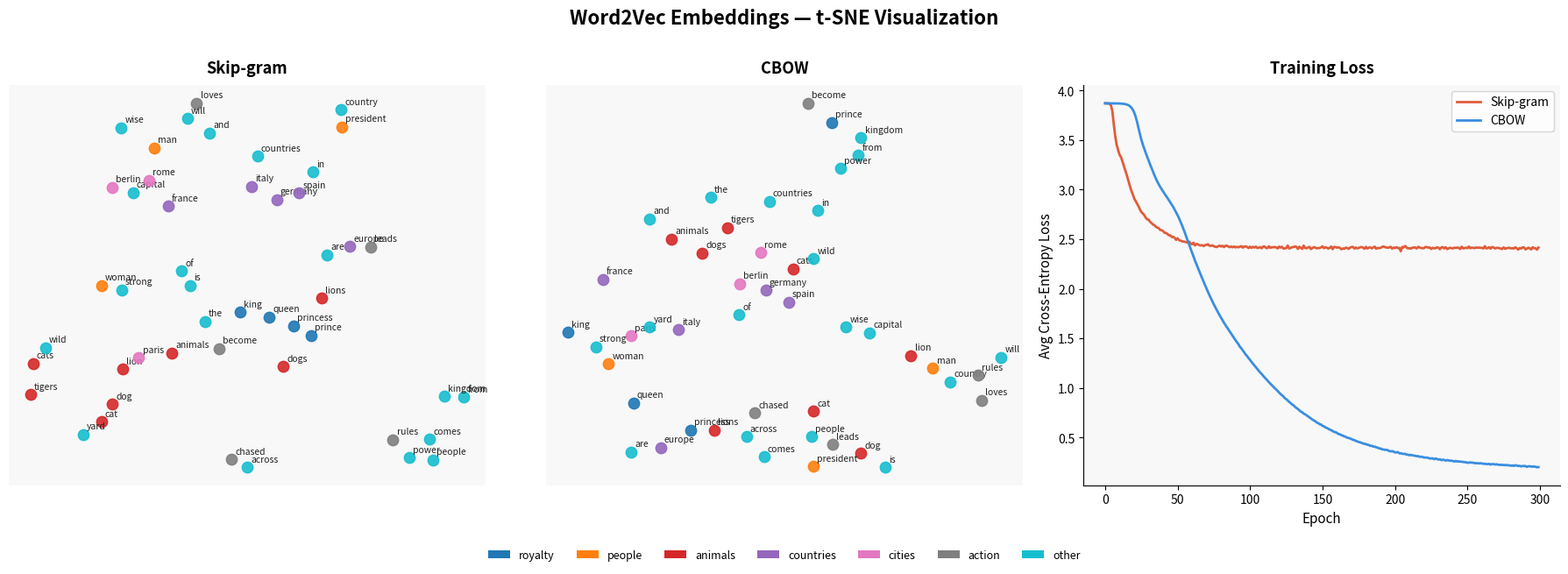

Write Python code to recreate this figure.
import numpy as np
import matplotlib.pylab as plt
import matplotlib.cm as cm

# `Counter` can count word frequencies 
# `defaultdict` creates dictionaries with default values automatically
from collections import Counter, defaultdict


corpus = """
the king loves the queen and the queen loves the king
the man is strong and the woman is wise
the prince will become king and the princess will become queen
dogs and cats are animals
the dog chased the cat across the yard
lions and tigers are wild animals
the lion is the king of animals
paris is the capital of france
berlin is the capital of germany
rome is the capital of italy
france and germany are countries in europe
italy and spain are countries in europe
the president leads the country
the king rules the kingdom
power comes from the people
""".strip().lower().split() #strip removes the white spaces and split converts the text into list of individual words


vocab = sorted(set(corpus))

# below this creates a dictionary , if king is 13th word then word2idx["king"]=12
word2idx = {w:i for i,w in enumerate(vocab)}

# vice-versa - for index back to original word, useful for viewing results after training
idx2word = {i:w for w,i in word2idx.items()}

V = len(vocab)

# words to integer-ids
encoded = [word2idx[w] for w in corpus]


print(f"Vocabulary Size: {V}")
print(f"Corpus Length: {len(corpus)} tokens")
print(f"Sample Vocab: {vocab[:10]}")



# Training Pair Generation

# SkipGram pair function 
# Returns list of (center_idx,context_idx)
def get_skipgram_pairs(encoded, window=2):
    pairs = []

    for i, center in enumerate(encoded):
        start = max(0, i - window)
        end = min(len(encoded), i + window + 1) # because the pointer stops before the end value so we need to add 1 to include it
        for j in range(start,end):
            if j!=i:
                pairs.append((center,encoded[j]))
    return pairs


# Cbow pair function
# Returns list of (context_list, center_idx)
def get_cbow_pairs(encoded, window=2):
    pairs = []
    for i,center in enumerate(encoded):
        start = max(0,i - window)
        end = min(len(encoded), i+window+1)
        context = [encoded[j] for j in range(start,end) if j!=i]
        if context: # checks context list is not empty
            pairs.append((context,center))
    return pairs


# Building the dataset
skipgram_pairs = get_skipgram_pairs(encoded,window=2)
cbow_pairs = get_cbow_pairs(encoded,window=2)

print(f"\nSkip-gram pairs: {len(skipgram_pairs)}")
print(f"Cbow-pairs: {len(cbow_pairs)}")
print(f"Skip-gram sample: center={idx2word[skipgram_pairs[0][0]]!r}, "
      f"context={idx2word[skipgram_pairs[0][1]]!r}")


# Utilities

def softmax(x):
    x = x - np.max(x)
    e = np.exp(x)
    return e / e.sum()

def one_hot(idx, size):
    v = np.zeros(size)
    v[idx] = 1.0
    return v


# Skip-Gram Model

class SkipGram:
    """
    - `W_in` is the input embedding matrix,
    - `W_out` is the output weight matrix,
    - the model takes one center word and predicts a distribution over context words. 
    """

    def __init__(self,vocab_size, embed_dim):
        self.V = vocab_size
        self.E = embed_dim

        # Xavier-ish init: small random weights
        self.W_in = np.random.randn(vocab_size, embed_dim) * 0.01
        self.W_out = np.random.randn(embed_dim, vocab_size) * 0.01

    def forward(self, center_idx):
        h = self.W_in[center_idx]
        logits = h @ self.W_out
        probs = softmax(logits)
        return h, logits, probs
    
    def backward(self, center_idx, context_idx, h, probs, lr):
        d_logits = probs.copy()
        d_logits[context_idx] -= 1.0

        d_W_out = np.outer(h, d_logits)
        d_h = self.W_out @ d_logits

        self.W_out -= lr * d_W_out
        self.W_in[center_idx] -= lr * d_h

    def train(self, pairs, epochs=200, lr=0.05):
        losses = []
        for epoch in range(epochs):
            total_loss = 0.0
            np.random.shuffle(pairs)
            for center_idx, context_idx in pairs:
                h, logits, probs = self.forward(center_idx)
                loss = -np.log(probs[context_idx] + 1e-9)
                total_loss +=loss
                self.backward(center_idx, context_idx, h, probs, lr)

            avg_loss = total_loss / len(pairs)
            losses.append(avg_loss)
            if(epoch + 1) % 10 == 0:
                print(f"  [SkipGram] Epoch {epoch+1:3d} | Loss: {avg_loss:.4f}")
        return losses
    
    @property
    def embeddings(self):
        """Final word vectors = rows of W_in."""
        return self.W_in
    

# Cbow Model

class CBOW:

    def __init__(self, vocab_size, embed_dim):
        self.V = vocab_size
        self.E = embed_dim
        self.W_in = np.random.randn(vocab_size, embed_dim) * 0.01
        self.W_out = np.random.randn(embed_dim, vocab_size) * 0.01

    def forward(self, context_indices):
        h = self.W_in[context_indices].mean(axis=0)
        logits = h @ self.W_out
        probs = softmax(logits)
        return h, probs

    def backward(self, context_indices, center_idx, h, probs, lr):
        d_logits = probs.copy()
        d_logits[center_idx] -= 1.0

        d_W_out = np.outer(h, d_logits)
        d_h = self.W_out @ d_logits

        self.W_out -= lr * d_W_out

        d_context = d_h / len(context_indices)
        for idx in context_indices:
            self.W_in[idx] -= lr * d_context

    def train(self, pairs, epochs=200, lr=0.05):
        losses = []
        for epoch in range(epochs):
            total_loss = 0.0
            np.random.shuffle(pairs)
            for context_indices, center_idx in pairs:
                h, probs = self.forward(context_indices)
                loss = -np.log(probs[center_idx] + 1e-9)
                total_loss += loss
                self.backward(context_indices, center_idx, h, probs, lr)

            avg_loss = total_loss / len(pairs)
            losses.append(avg_loss)
            if(epoch + 1) % 10 == 0:
                print(f" [CBOW]     Epoch {epoch+1:3d}  |  Loss {avg_loss:.4f}") 
        return losses        
    
    @property
    def embeddings(self):
        return self.W_in
    

def pairwise_sq_distances(X):
    """Efficient ||x_i - x_j||^2 using the identity (a-b)^2 = a^2 - 2ab + b^2."""
    sum_sq = np.sum(X ** 2, axis=1)
    return sum_sq[:, None] + sum_sq[None, :] - 2 * (X @ X.T)


def high_dim_affinities(X, perplexity=5.0, tol=1e-5, max_iter=50):
    """
    Compute conditional probabilities p_{j|i} in high-dim space.
    Uses binary search to find sigma_i that achieves the target perplexity.
    Perplexity ≈ effective number of neighbors.
    """
    n = X.shape[0]
    D = pairwise_sq_distances(X)
    P = np.zeros((n, n))
    target_entropy = np.log(perplexity)

    for i in range(n):
        d_i   = np.delete(D[i], i)     # distances from point i to all others
        lo, hi = 0.0, 1e6
        beta   = 1.0                   # beta = 1 / (2 * sigma^2)

        for _ in range(max_iter):
            exp_d   = np.exp(-d_i * beta)
            sum_exp = exp_d.sum() + 1e-9
            p_cond  = exp_d / sum_exp
            entropy = -np.sum(p_cond * np.log(p_cond + 1e-9))

            if abs(entropy - target_entropy) < tol:
                break
            if entropy < target_entropy:   # perplexity too low → decrease beta
                hi   = beta
                beta = (lo + hi) / 2
            else:                          # perplexity too high → increase beta
                lo   = beta
                beta = (lo + hi) / 2

        # Insert 0 for self-similarity
        p_row = np.insert(p_cond, i, 0)
        P[i]  = p_row

    # Symmetrize and normalize
    P = (P + P.T) / (2 * n)
    P = np.maximum(P, 1e-12)
    return P


def tsne(X, n_components=2, perplexity=5.0, lr=200.0, n_iter=1000, seed=42):
    """
    t-SNE: minimize KL(P || Q) where
      P = high-dim Gaussian affinities
      Q = low-dim Student-t affinities (heavy tail prevents crowding)

    Gradient: dC/dY_i = 4 * Σ_j (p_ij - q_ij)(y_i - y_j)(1 + ||y_i-y_j||^2)^{-1}
    """
    np.random.seed(seed)
    n = X.shape[0]

    print(f"\nComputing high-dim affinities (perplexity={perplexity})...")
    P = high_dim_affinities(X, perplexity=perplexity)
    P *= 4.0   # early exaggeration: push clusters apart early on

    # Random low-dim initialization
    Y     = np.random.randn(n, n_components) * 0.01
    Y_old = Y.copy()
    gains = np.ones_like(Y)
    momentum = 0.5

    for it in range(n_iter):
        # Low-dim Student-t affinities
        D_low = pairwise_sq_distances(Y)
        num   = 1.0 / (1.0 + D_low)
        np.fill_diagonal(num, 0)
        Q     = num / (num.sum() + 1e-9)
        Q     = np.maximum(Q, 1e-12)

        # Gradient
        PQ    = P - Q                               # shape (n, n)
        dY    = np.zeros_like(Y)
        for i in range(n):
            diff   = Y[i] - Y                       # shape (n, 2)
            factor = (PQ[i] * num[i])[:, None]      # shape (n, 1)
            dY[i]  = 4 * (factor * diff).sum(axis=0)

        # Adaptive learning rate per parameter (sign-based gains)
        gains = (gains + 0.2) * ((dY > 0) != (Y - Y_old > 0)) + \
                (gains * 0.8) * ((dY > 0) == (Y - Y_old > 0))
        gains = np.maximum(gains, 0.01)

        Y_new  = Y - lr * gains * dY + momentum * (Y - Y_old)
        Y_old  = Y.copy()
        Y      = Y_new

        if it == 100:
            P        /= 4.0   # end early exaggeration
            momentum  = 0.8

        if (it + 1) % 200 == 0:
            kl = np.sum(P * np.log(P / Q + 1e-9))
            print(f"  t-SNE iter {it+1:4d} | KL divergence: {kl:.4f}")

    return Y



# similarity helpers

def cosine_similarity(a, b):
    return np.dot(a, b) / (np.linalg.norm(a)* np.linalg.norm(b) + 1e-9)


def most_similar(word, embeddings, word2idx, idx2word, topn=5):
    if word not in word2idx:
        return[]
    vec = embeddings[word2idx[word]]
    sims = [(idx2word[i], cosine_similarity(vec, embeddings[i])) for i in range(len(idx2word)) if idx2word[i] != word]
    return sorted(sims, key=lambda x: -x[1])[:topn]



# Training both Models

EMBED_DIM = 10
EPOCHS = 300 
LR = 0.05

print("\n" + "="*50)
print("Training Skip-Gram....")
print("="*50)

sg_model = SkipGram(V, EMBED_DIM)
sg_losses = sg_model.train(skipgram_pairs, epochs=EPOCHS, lr=LR)


print("\n" + "="*50)
print("Training CBOW....")
print("="*50)

cbow_model = CBOW(V, EMBED_DIM)
cbow_losses = cbow_model.train(cbow_pairs, epochs=EPOCHS, lr=LR)



# similarity inspection
print("\n" + "="*50)
print("Word similarities (Skip-gram)")
print("="*50)

for word in ["king","queen","france","animals"]:
    if word in word2idx:
        neighbors = most_similar(word, sg_model.embeddings, word2idx, idx2word)
        print(f"\n  '{word}' -> {[(w, round(s,3)) for w,s in neighbors]}")


print("\n" + "="*50)
print("Word similarities (CBOW)")
print("="*50)

for word in ["king","queen","france","animals"]: 
    if word in word2idx:
        neighbors = most_similar(word, cbow_model.embeddings, word2idx, idx2word)
        print(f"\n  '{word}' -> {[(w, round(s,3)) for w,s in neighbors]}")




# Group words by semantic category for color-coding
categories = {
    "royalty"   : ["king", "queen", "prince", "princess"],
    "people"    : ["man", "woman", "president"],
    "animals"   : ["animals", "lion", "dog", "cat", "dogs", "cats",
                   "lions", "tigers"],
    "countries" : ["france", "germany", "italy", "spain", "europe"],
    "cities"    : ["paris", "berlin", "rome"],
    "action"    : ["loves", "leads", "rules", "chased", "become"],
    "other"     : [],
}

# Assign each word a category
word_category = {}
for cat, words in categories.items():
    for w in words:
        if w in word2idx:
            word_category[w] = cat
for w in vocab:
    if w not in word_category:
        word_category[w] = "other"

cat_names   = list(categories.keys())
cat_colors  = cm.tab10(np.linspace(0, 0.9, len(cat_names)))
cat_color_map = {c: cat_colors[i] for i, c in enumerate(cat_names)}


def plot_tsne(embeddings, title, ax, words, word_category, cat_color_map):
    reduced = tsne(embeddings, n_components=2, perplexity=5,
                   lr=150, n_iter=800)

    for i, word in enumerate(words):
        cat   = word_category.get(word, "other")
        color = cat_color_map[cat]
        ax.scatter(reduced[i, 0], reduced[i, 1],
                   color=color, s=80, zorder=3, alpha=0.9)
        ax.annotate(word, (reduced[i, 0], reduced[i, 1]),
                    fontsize=7.5, ha='left', va='bottom',
                    xytext=(3, 3), textcoords='offset points',
                    color='#222')

    ax.set_title(title, fontsize=13, fontweight='bold', pad=10)
    ax.set_xticks([]); ax.set_yticks([])
    ax.spines[['top','right','left','bottom']].set_visible(False)
    ax.set_facecolor('#f8f8f8')


# Legend patches
from matplotlib.patches import Patch
legend_elements = [
    Patch(facecolor=cat_color_map[c], label=c) for c in cat_names
]

fig, axes = plt.subplots(1, 3, figsize=(18, 6))
fig.patch.set_facecolor('white')
fig.suptitle("Word2Vec Embeddings — t-SNE Visualization",
             fontsize=16, fontweight='bold', y=1.01)

# ── Panel 1: Skip-gram t-SNE ──
print("\nt-SNE for Skip-gram embeddings...")
plot_tsne(sg_model.embeddings,  "Skip-gram", axes[0],
          vocab, word_category, cat_color_map)

# ── Panel 2: CBOW t-SNE ──
print("\nt-SNE for CBOW embeddings...")
plot_tsne(cbow_model.embeddings, "CBOW", axes[1],
          vocab, word_category, cat_color_map)

# ── Panel 3: Training loss curves ──
ax = axes[2]
ax.plot(sg_losses,   color='#e05c3a', lw=2, label='Skip-gram')
ax.plot(cbow_losses, color='#3a8ee0', lw=2, label='CBOW')
ax.set_xlabel("Epoch", fontsize=11)
ax.set_ylabel("Avg Cross-Entropy Loss", fontsize=11)
ax.set_title("Training Loss", fontsize=13, fontweight='bold', pad=10)
ax.legend(fontsize=10)
ax.spines[['top','right']].set_visible(False)
ax.set_facecolor('#f8f8f8')

fig.legend(handles=legend_elements, loc='lower center',
           ncol=len(cat_names), fontsize=9,
           bbox_to_anchor=(0.5, -0.06), frameon=False)

plt.tight_layout()
plt.savefig("word2vec_tsne.png", dpi=150, bbox_inches='tight')
plt.show()
print("\nPlot saved to word2vec_tsne.png")
